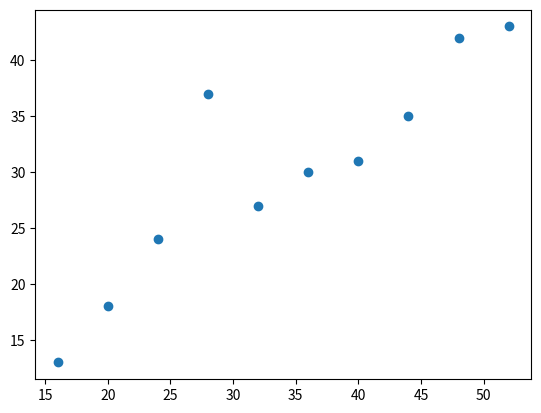
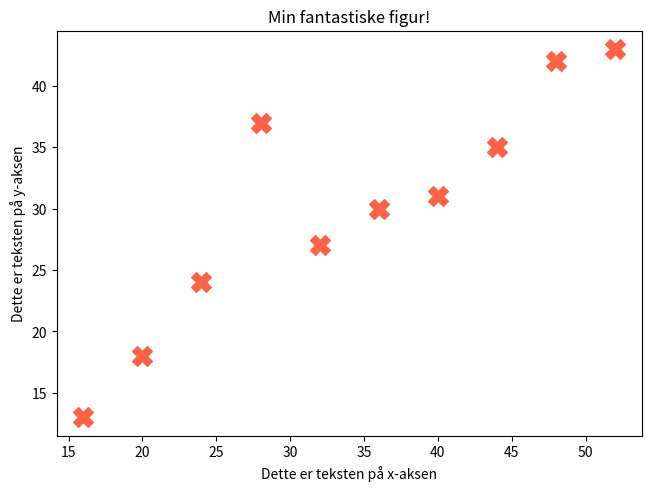
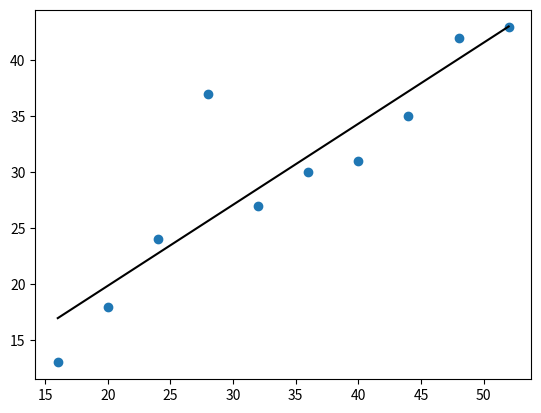
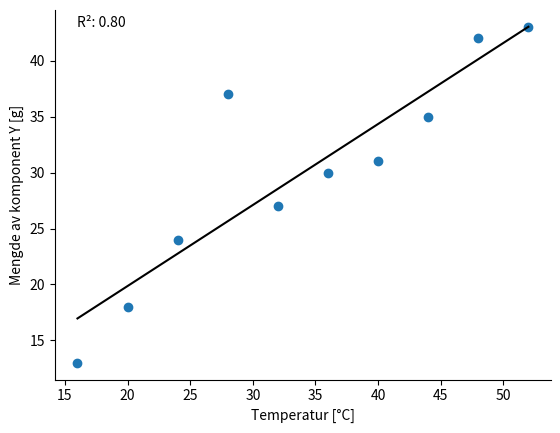
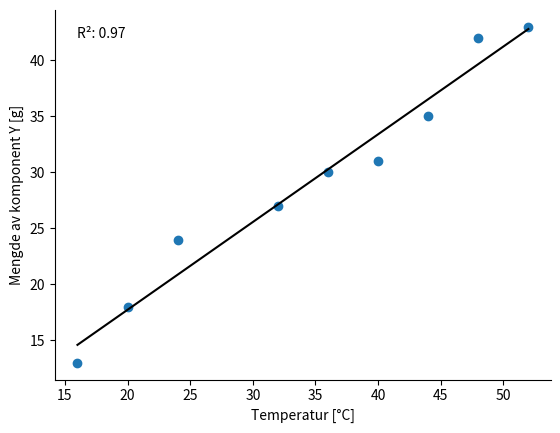

Reproduce these figures in Python, in order.
# Først importerer vi de to pakkene vi skal bruke:
import matplotlib.pyplot as plt  # matplotlib
import numpy as np  # og numpy
# Også forteller vi matplotlib at vi plotter i en notebook (dette gjør at vi kan zoome og flytte rundt i figurene):
%matplotlib notebook

# Deretter taster vi inn x-verdiene og y-verdiene vi skal tilpasse.
# Vi tar her dataene fra vedlegg 3 i lab-heftet:
x = [16, 20, 24, 28, 32, 36, 40, 44, 48, 52] # Liste med eksperimentelle x-verdier
y = [13, 18, 24, 37, 27, 30, 31, 35, 42, 43] # Liste med eksperimentelle y-verdier

# La oss plotte de målte verdiene for å se hvordan de ser ut:
plt.figure() # Lag ny figur.
plt.scatter(x, y); # Plot x og y i et "scatter" plot.

plt.figure(constrained_layout=True) # Lag ny figur, men fjern litt tomrom ("constrained_layout=True") i figuren.
plt.scatter(x, y, marker='X', s=200, color='tomato') # Plot x og y i et "scatter" plot, endre symbol og størrelse.
plt.xlabel('Dette er teksten på x-aksen')
plt.ylabel('Dette er teksten på y-aksen')
plt.title('Min fantastiske figur!');

fit = np.polyfit(x, y, deg=1) # Tilpasse rett linje, "fit" inneholder nå koeffisientene.

# Som vi skrev over, så inneholder listen "fit" nå koeffisientene til linjen, altså a og b:
print(fit)

# Rekkefølgen på parameterne er: [stigningstall, skjæringspunkt]:
b, a = fit[0], fit[1]
print(f"Skjæringspunkt (a): {a:.2f}")
print(f"Stigningstall (b): {b:.2f}")

y_hat = np.polyval(fit, x) #"y_hat" inneholder alle y-verdiene til den rette linjen ved x-verdier gitt i listen vår "x".

# La oss plotte linjen og de opprinnelige punktene:
plt.figure() # Lag ny figur.
plt.scatter(x, y) # Vis de målte verdiene.
plt.plot(x, y_hat, color='black');  # Vis den tilpassede linjen.

# Regne ut R^2
SSE = np.sum((y - y_hat)**2)
SST = np.sum((y - np.average(y))**2)
R2_1 = 1 - SSE / SST
print(f"R² = {R2_1:.2f}")

# Lag ny figur der vi tar med de målte punktene, den rette linjen og viser R²:
fig, ax = plt.subplots()  # Her lager vi en figur og akser. Aksene bruker vi for å endre litt på stilen:
ax.spines['top'].set_visible(False)  # Skru av aksen i toppen av figuren.
ax.spines['right'].set_visible(False)  # Skru av aksen til høyre i figuren.

# Scatterplot av datasettet
plt.scatter(x, y)

# Regresjonslinjen
plt.plot(x, y_hat, c='k')

# R^2 i figur
plt.text(16, 43, f"R²: {R2_1:.2f}", c="k")

# Aksetitler
plt.xlabel("Temperatur [°C]")
plt.ylabel("Mengde av komponent Y [g]")

plt.show()

# Liste uten utligger
x2 = [16, 20, 24, 32, 36, 40, 44, 48, 52]
y2 = [13, 18, 24, 27, 30, 31, 35, 42, 43]

# Tilpasse linje til data
fit = np.polyfit(x2, y2, deg=1)
y_hat2 = np.polyval(fit, x2)

# Finne skjæringspunkt og stigningstall
b, a = fit[0], fit[1]
print(f"Skjæringspunkt (a): {a:.2f}")
print(f"Stigningstall (b): {b:.2f}")

# Regne ut R²
SSE = np.sum((y2-y_hat2)**2)
SST = np.sum((y2-np.average(y2))**2)
R2 = 1 - SSE/SST

# Figur
fig, ax = plt.subplots()
plt.scatter(x2, y2)
ax.spines['top'].set_visible(False)
ax.spines['right'].set_visible(False)
plt.plot(x2, y_hat2, c='k')


# R² i figur
plt.text(16, 42, f"R²: {R2:.2f}", c="k")

# Aksetitler
plt.xlabel("Temperatur [°C]")
plt.ylabel("Mengde av komponent Y [g]")

plt.show() # Vis figuren!